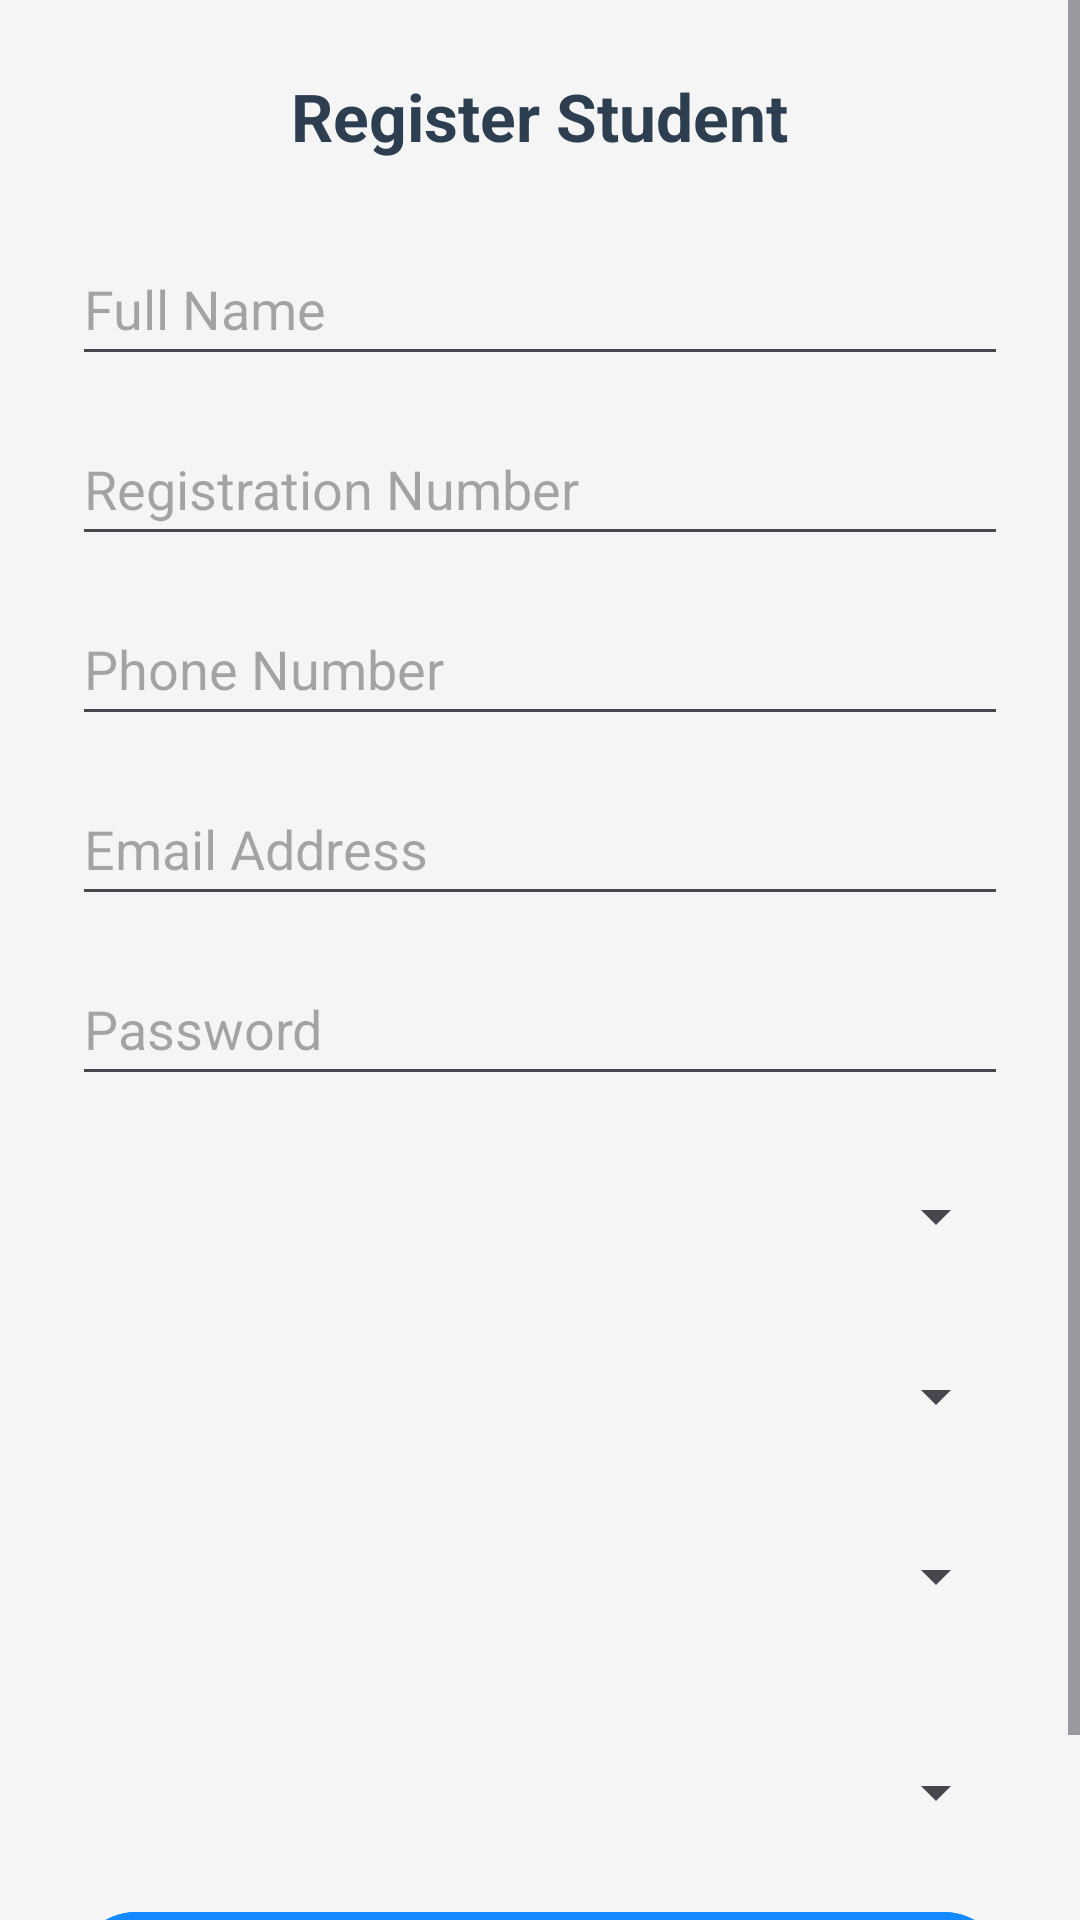

This screen was rendered from an Android layout file. Write that file and the resources it references.
<!-- AndroidManifest.xml: application theme Theme.Material3.DayNight -->
<!-- res/layout/activity_register_students.xml -->
<?xml version="1.0" encoding="utf-8"?>
<ScrollView xmlns:android="http://schemas.android.com/apk/res/android"
    android:layout_width="match_parent"
    android:layout_height="match_parent"
    android:background="#f5f5f5">

    <LinearLayout
        android:layout_width="match_parent"
        android:layout_height="wrap_content"
        android:orientation="vertical"
        android:padding="24dp">

        
        <TextView
            android:id="@+id/tvTitle"
            android:layout_width="wrap_content"
            android:layout_height="wrap_content"
            android:text="@string/register_student_title"
            android:textSize="22sp"
            android:textStyle="bold"
            android:textColor="#2C3E50"
            android:layout_gravity="center_horizontal"
            android:layout_marginBottom="24dp" />

        
        <EditText
            android:id="@+id/etFullName"
            android:layout_width="match_parent"
            android:layout_height="wrap_content"
            android:hint="@string/full_name"
            android:inputType="textCapWords"
            android:layout_marginBottom="12dp"
            android:minHeight="48dp"
            android:autofillHints="name" />

        
        <EditText
            android:id="@+id/etRegNumber"
            android:layout_width="match_parent"
            android:layout_height="wrap_content"
            android:hint="@string/reg_number"
            android:inputType="text"
            android:layout_marginBottom="12dp"
            android:minHeight="48dp"
            android:autofillHints="username" />

        
        <EditText
            android:id="@+id/etPhoneNumber"
            android:layout_width="match_parent"
            android:layout_height="wrap_content"
            android:hint="@string/phone_number"
            android:inputType="phone"
            android:layout_marginBottom="12dp"
            android:minHeight="48dp"
            android:autofillHints="phone" />

        
        <EditText
            android:id="@+id/etStudentEmail"
            android:layout_width="match_parent"
            android:layout_height="wrap_content"
            android:hint="@string/email_address"
            android:inputType="textEmailAddress"
            android:layout_marginBottom="12dp"
            android:minHeight="48dp"
            android:autofillHints="emailAddress" />

        
        <EditText
            android:id="@+id/etStudentPassword"
            android:layout_width="match_parent"
            android:layout_height="wrap_content"
            android:hint="@string/password"
            android:inputType="textPassword"
            android:layout_marginBottom="16dp"
            android:minHeight="48dp"
            android:autofillHints="password" />

        
        <Spinner
            android:id="@+id/spinnerStudentDept"
            android:layout_width="match_parent"
            android:layout_height="wrap_content"
            android:layout_marginBottom="12dp"
            android:minHeight="48dp" />

        
        <Spinner
            android:id="@+id/spinnerStudentCourse"
            android:layout_width="match_parent"
            android:layout_height="wrap_content"
            android:layout_marginBottom="12dp"
            android:minHeight="48dp" />

        
        <Spinner
            android:id="@+id/spinnerYear"
            android:layout_width="match_parent"
            android:layout_height="wrap_content"
            android:layout_marginBottom="24dp"
            android:minHeight="48dp" />

        
        <Spinner
            android:id="@+id/spinnerSemester"
            android:layout_width="match_parent"
            android:layout_height="wrap_content"
            android:layout_marginBottom="12dp"
            android:minHeight="48dp" />

        
        <Button
            android:id="@+id/btnRegisterStudent"
            android:layout_width="match_parent"
            android:layout_height="wrap_content"
            android:text="@string/register_student_button"
            android:backgroundTint="@color/blue_header"
            android:textColor="#ffffff"
            android:textStyle="bold"
            android:padding="12dp" />

    </LinearLayout>
</ScrollView>
<!-- resources referenced by this layout -->
<resources>
  <color name="blue_header">#1589FF</color>
  <string name="email_address">Email Address</string>
  <string name="full_name">Full Name</string>
  <string name="password">Password</string>
  <string name="phone_number">Phone Number</string>
  <string name="reg_number">Registration Number</string>
  <string name="register_student_button">Register Student</string>
  <string name="register_student_title">Register Student</string>
</resources>
